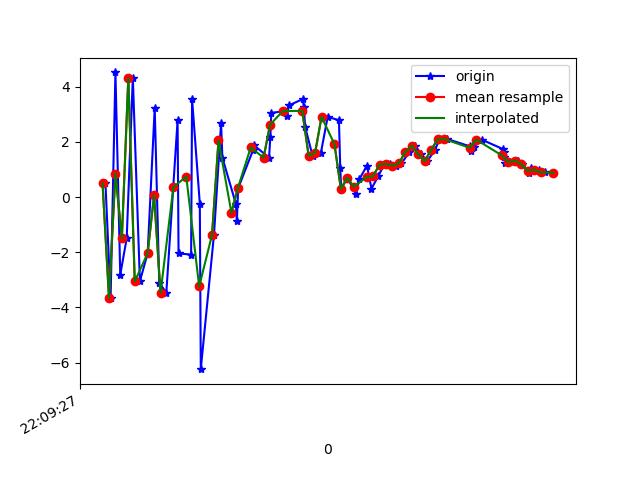

Values plotted in this chart, from the file beside it:
1617746967209, 442603849995692, 0.50409794, 1.0375972, 8.619767
1617746967225, 442603869226462, -3.654, 0.6932, -6.053
1617746967240, 442603888457232, 4.515, 1.68, 1.153
1617746967255, 442603907688002, -2.815, 0.5208, 6.365
1617746967275, 442603926918772, -1.493, 1.135, -7.003
1617746967294, 442603946149542, 4.322, 2.713, 4.293
1617746967316, 442603965380312, -3.052, 2.82, 6.114
1617746967340, 442603984611082, -2.035, 4.371, -6.041
1617746967362, 442604003841852, 3.229, 5.528, 4.682
1617746967376, 442604023072622, -3.098, 5.161, 10.12
1617746967398, 442604042303392, -3.472, 7.093, -2.687
1617746967433, 442604061534162, 2.776, 7.737, 2.663
1617746967436, 442604080764932, -2.045, 2.208, 12.78
1617746967475, 442604099995702, -2.083, -3.05, -2.314
1617746967478, 442604119226472, 3.561, 0.5195, 4.477
1617746967502, 442604138457242, -0.243, 2.117, 12.08
1617746967505, 442604157688012, -6.235, -0.6657, 2.169
1617746967546, 442604176918782, -1.365, -2.109, -4.558
1617746967568, 442604196149552, 2.678, -0.4261, 3.562
1617746967572, 442604215380322, 1.427, 0.6689, 5.852
1617746967614, 442604234611092, -0.2455, 1.65, -1.236
1617746967617, 442604253841862, -0.8734, 1.892, -3.219
1617746967621, 442604273072632, 0.3187, 1.001, -4.838
1617746967668, 442604292303402, 1.722, 0.3304, -5.668
1617746967671, 442604311534172, 1.87, 0.9821, -6.074
1617746967717, 442604330764942, 1.426, 2.694, -7.122
1617746967721, 442604349995712, 2.193, 3.276, -8.198
1617746967724, 442604369226482, 3.049, 1.963, -7.497
1617746967760, 442604388457252, 3.106, 1.109, -6.435
1617746967773, 442604407688022, 2.933, 1.542, -5.856
1617746967778, 442604426918792, 3.318, 2.054, -6.007
1617746967821, 442604446149562, 3.546, 2.039, -6.201
1617746967825, 442604465380332, 3.27, 1.106, -4.796
1617746967829, 442604484611102, 2.545, 0.9853, -2.693
1617746967852, 442604503841872, 1.497, 1.066, -1.502
1617746967878, 442604523072642, 1.604, 0.5765, -1.721
1617746967899, 442604542303412, 2.907, 0.5575, -3.957
1617746967934, 442604561534182, 2.783, 1.367, -2.708
1617746967938, 442604580978112, 1.052, 2.364, -1.438
1617746967941, 442604600208882, 0.2995, 1.942, -1.911
1617746967960, 442604619439652, 0.6994, 0.585, -2.474
1617746967987, 442604638670422, 0.1057, 0.267, 1.641
1617746967997, 442604657901192, 0.6411, 3.049, 1.501
1617746968021, 442604677131962, 1.138, 6.902, -0.8147
1617746968035, 442604696362732, 0.3072, 7.244, -1.755
1617746968056, 442604715593502, 0.7541, 6.334, -0.3136
1617746968074, 442604734824272, 1.174, 5.767, 1.688
1617746968093, 442604754055042, 1.2, 5.378, 3.053
1617746968112, 442604773285812, 1.133, 4.123, 2.453
1617746968128, 442604792516582, 1.22, 2.315, 1.14
1617746968153, 442604811747352, 1.633, 1.222, 1.421
1617746968170, 442604830978122, 1.864, 2.608, 2.137
1617746968190, 442604850208892, 1.55, 4.585, 1.152
1617746968208, 442604869439662, 1.295, 4.086, 0.5023
1617746968232, 442604888670432, 1.704, 2.16, 0.6161
1617746968246, 442604907901202, 2.087, 1.172, 1.439
1617746968270, 442604927131972, 2.106, 1.374, 1.584
1617746968340, 442604946362742, 1.839, 1.948, 0.981
1617746968343, 442604965593512, 1.686, 2.046, 0.4914
1617746968347, 442604984824282, 1.8, 1.513, 0.1998
1617746968352, 442605004055052, 1.817, 1.192, 0.405
... 13 more rows
